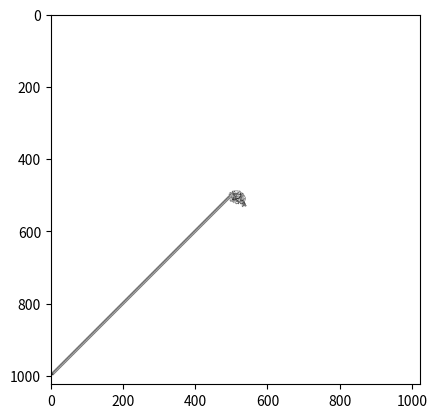

Python code for this plot:
import numpy as np
from matplotlib import pyplot as plt

white = 1
black = 0

FIELD_SIZE = 1024
MIDDLE_POINT = 511

DIRECTIONS = [
    'up',
    'down',
    'right',
    'left',
]
INITIAL_DIRECTION = 'up'

CLOCKWISE = {
    'up': 'right',
    'right': 'down',
    'down': 'left',
    'left': 'up',
}

COUNTERCLOCKWISE = {
    'up': 'left',
    'left': 'down',
    'down': 'right',
    'right': 'up',
}

def invert_position(field, position):
    """
    меняет цвет клетки
    """
    x = position[0]
    y = position[1]
    if field[x][y] == white:
        field[x][y] = black
    else:
        field[x][y] = white

def get_color(field, position):
    """
    возвращает цвет клетки по координатам
    """
    x = position[0]
    y = position[1]
    return field[x][y]

def rotate_ant(color, current_direction):
    """
    Поворачивает муравья в зависимости от цвета
    """
    if color == white:
        return CLOCKWISE[current_direction]
    else:
        return COUNTERCLOCKWISE[current_direction]

def move_ant(position, direction):
    """
    'Перемещает' муравья - возвращает новую координату
    в зависимости от текущего направления
    """
    x = position[0]
    y = position[1]
    match direction:
        case 'up':
            return (x-1, y)
        case 'left':
            return (x, y-1)
        case 'down':
            return (x+1, y)
        case _:
            return (x, y+1)
    
def get_ant_way(ant_position, ant_direction, field):
    """
    Возвращает полный путь муравья
    """
    while (ant_position[0] != 0) and (ant_position[0] != FIELD_SIZE - 1) and (ant_position[1] != 0) and (ant_position[1] != FIELD_SIZE - 1):
        color = get_color(field, ant_position)
        ant_direction = rotate_ant(color, ant_direction)
        invert_position(field, ant_position)
        ant_position = move_ant(ant_position, ant_direction)

    return field

def test_get_ant_way():
    """
    Тест пути муравья для поля 7х7
    """
    test_field = [
        [
            1 for row in range(0, 7)
        ] for i in range(0, 7)
    ]
    test_ant_position = (3, 3)
    test_ant_direction = INITIAL_DIRECTION
    test_result = [
        [1, 1, 1, 1, 1, 1, 1],
        [1, 1, 1, 1, 1, 1, 1],
        [1, 1, 0, 0, 1, 1, 1],
        [1, 0, 1, 1, 0, 1, 1],
        [1, 1, 0, 1, 0, 1, 1],
        [1, 0, 1, 1, 1, 1, 1],
        [1, 1, 1, 1, 1, 1, 1]
    ]
    test_ant_way = get_ant_way(test_ant_position, test_ant_direction, test_field)
    assert test_ant_way == test_result

def get_way_image(field):
    """
    Созраняет изображение пути муравья в файл 'result.png'
    """
    matrix = np.array(field)

    plt.imshow(matrix, cmap='gray')
    plt.show()
    plt.savefig('result.png')

def main():
    prod_field = [
        [
            1 for row in range(0, FIELD_SIZE)
        ] for i in range(0, FIELD_SIZE)
    ]
    ant_position = (MIDDLE_POINT, MIDDLE_POINT)
    ant_direction = INITIAL_DIRECTION

    test_get_ant_way()

    result_field = get_ant_way(ant_position, ant_direction, prod_field)

    get_way_image(result_field)


if __name__ == '__main__':
    main()